Run: headless pygame with SDL's dummy video driver; simulated clock (each Clock.tick advances the game by its frame time, no real sleeping); random seed 0; keys injected as events and as key.get_pressed() state; no mouse input.
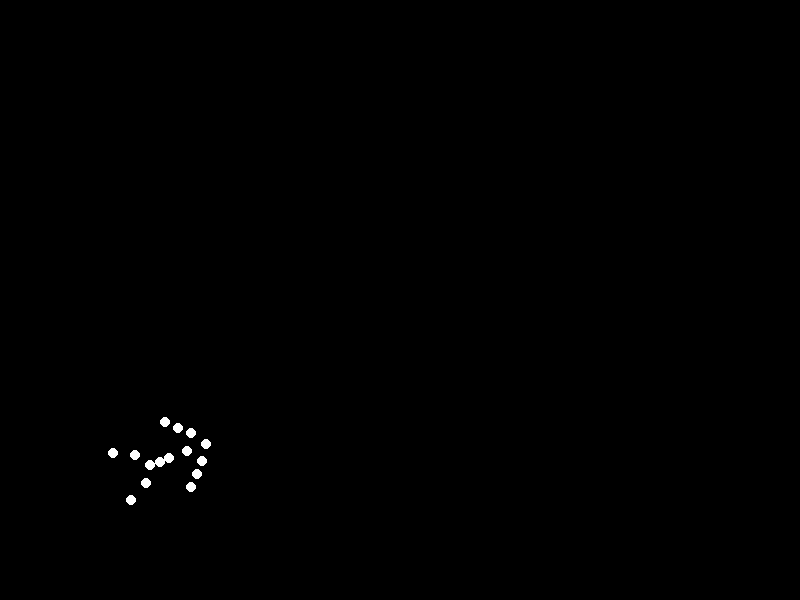
Frame 1 of 4 · flips 1–60 · no input
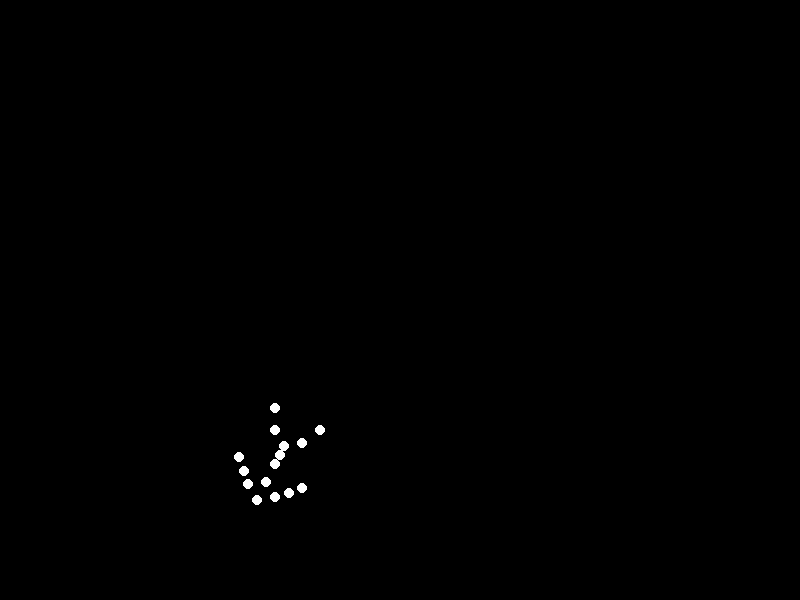
Frame 2 of 4 · flips 61–180 · tapped SPACE, RETURN · held RIGHT (→), D
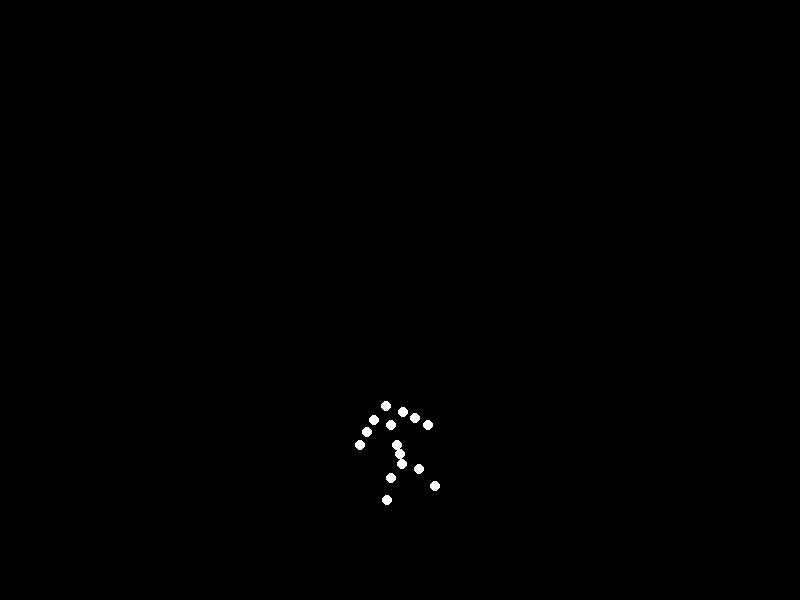
Frame 3 of 4 · flips 181–300 · held DOWN (↓), S
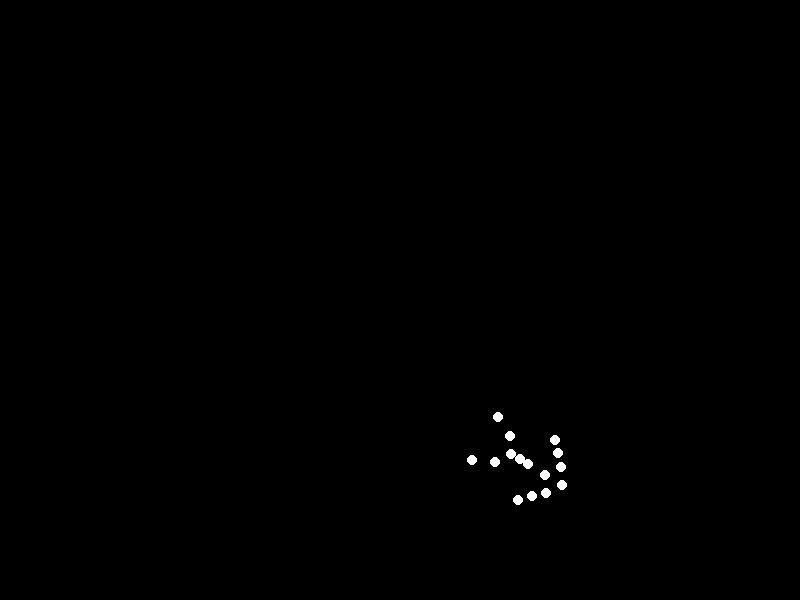
Frame 4 of 4 · flips 301–420 · held LEFT (←), A, UP (↑), W

The pygame program that drew these frames:


import pygame
import sys
import math

# Initialize Pygame
pygame.init()

# Screen dimensions
WIDTH, HEIGHT = 800, 600
screen = pygame.display.set_mode((WIDTH, HEIGHT))
pygame.display.set_caption("Biological Motion Animation")

# Colors
BLACK = (0, 0, 0)
WHITE = (255, 255, 255)

# Point-light configuration
points_relative = [
    (0, -50),    # head
    (-15, -40),  # left shoulder
    (15, -40),   # right shoulder
    (-25, -30),  # left elbow
    (25, -30),   # right elbow
    (-35, -20),  # left hand
    (35, -20),   # right hand
    (0, -30),    # upper torso
    (0, -10),    # mid torso
    (0, 10),     # lower torso/hips
    (-15, 20),   # left knee
    (15, 20),    # right knee
    (-25, 40),   # left foot
    (25, 40),    # right foot
    (0, 0)       # center (belly)
]

# Animation parameters
angular_speed = 0.02
radius = 50  # maximum distance from center to a point
speed = radius * angular_speed
ground_y = 500  # Ground level

# Initial positions
cx = 100
cy = 300
theta = 0

# Main animation loop
clock = pygame.time.Clock()
running = True
while running:
    for event in pygame.event.get():
        if event.type == pygame.QUIT:
            running = False

    screen.fill(BLACK)

    # Update position and rotation
    theta += angular_speed
    cx += speed
    if cx > WIDTH:
        cx = 100  # Reset position when reaching screen edge

    # Calculate rotated points and find lowest point
    rotated_points = []
    for (px, py) in points_relative:
        rx = px * math.cos(theta) - py * math.sin(theta)
        ry = px * math.sin(theta) + py * math.cos(theta)
        rotated_points.append((rx, ry))

    # Adjust vertical position to maintain ground contact
    max_ry = max(ry for (rx, ry) in rotated_points)
    current_cy = ground_y - max_ry

    # Draw all points
    for (rx, ry) in rotated_points:
        pos_x = int(cx + rx)
        pos_y = int(current_cy + ry)
        pygame.draw.circle(screen, WHITE, (pos_x, pos_y), 5)

    pygame.display.flip()
    clock.tick(60)

pygame.quit()
sys.exit()
